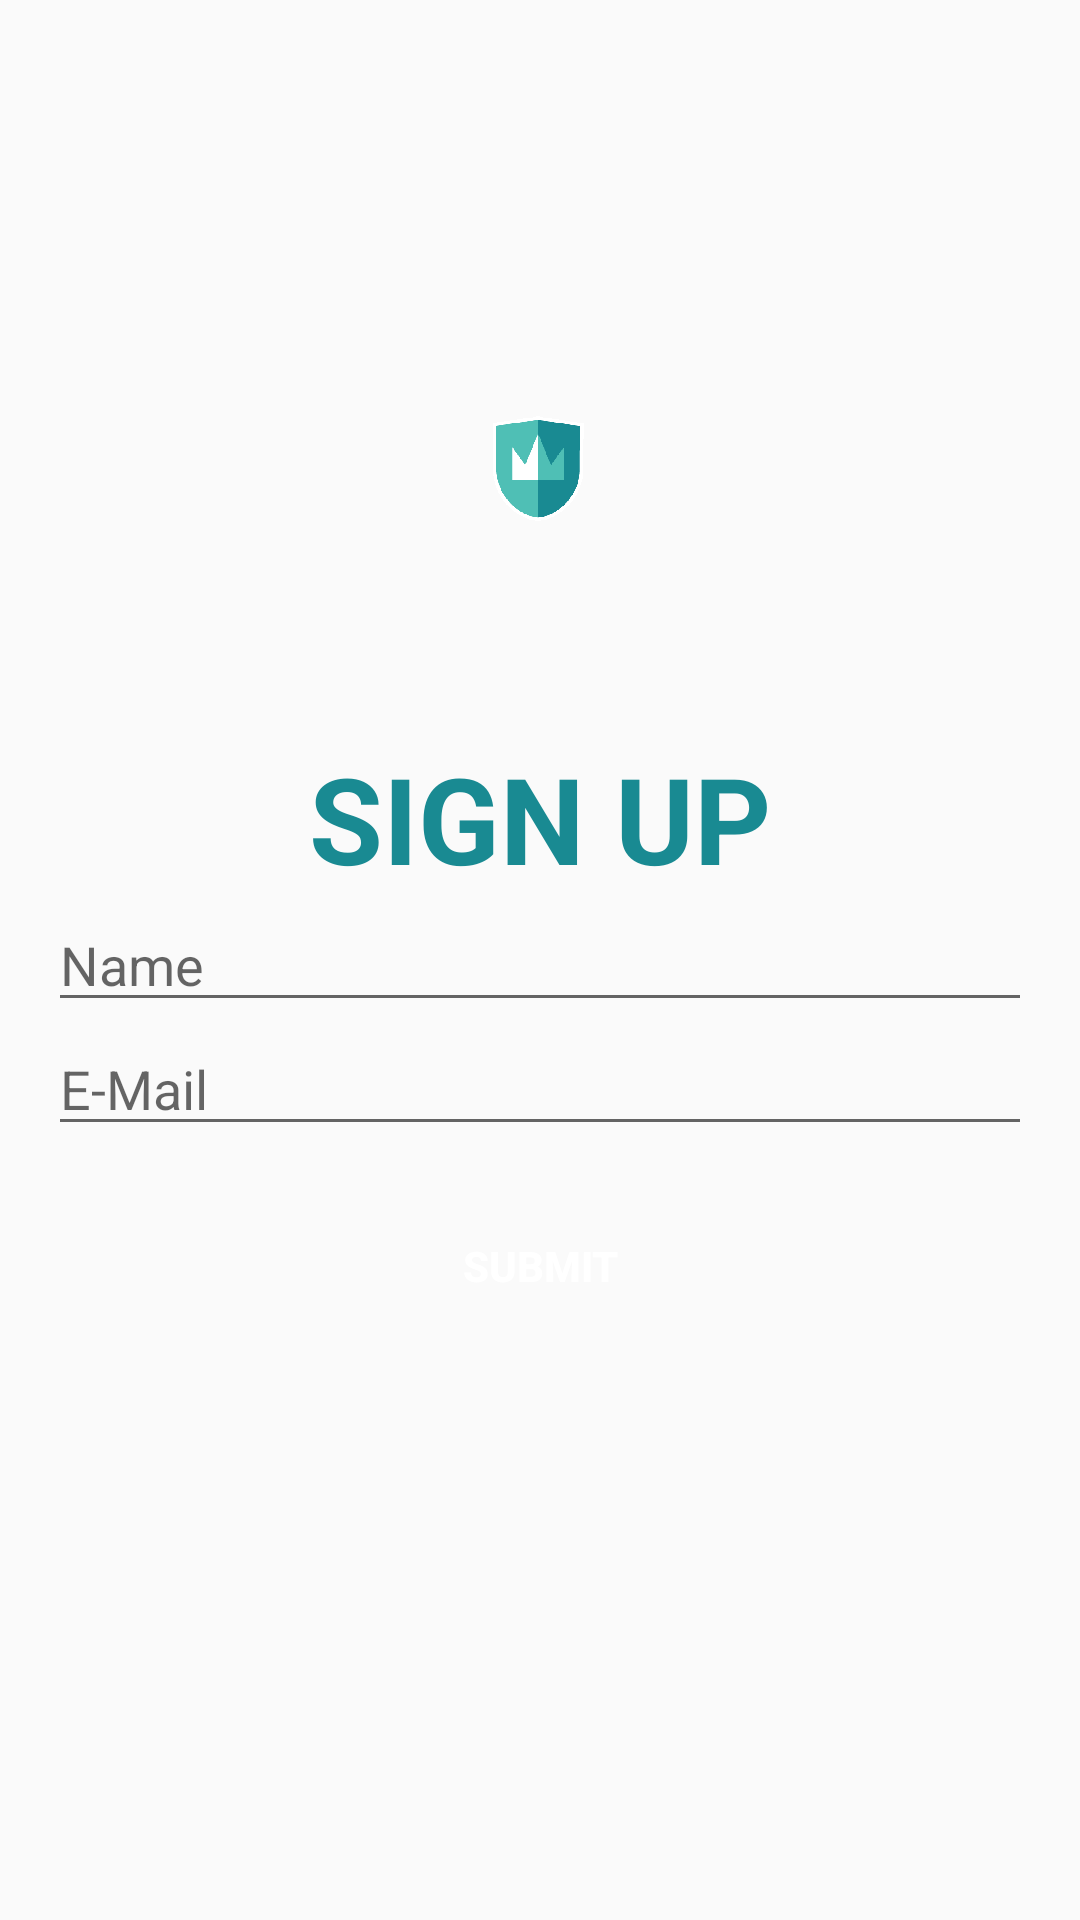

Android layout source for this screen:
<!-- AndroidManifest.xml: application theme AppTheme -->
<!-- res/layout/activity_login.xml -->
<RelativeLayout xmlns:android="http://schemas.android.com/apk/res/android"
    xmlns:tools="http://schemas.android.com/tools" android:layout_width="match_parent"
    android:layout_height="match_parent" android:gravity="center_horizontal"
    android:orientation="vertical" tools:context=".LoginActivity">
    <LinearLayout
        android:layout_width="match_parent"
        android:layout_height="match_parent"
        android:orientation="vertical"
        android:paddingBottom="@dimen/activity_vertical_margin"
        android:paddingLeft="@dimen/activity_horizontal_margin"
        android:paddingRight="@dimen/activity_horizontal_margin"
        android:paddingTop="@dimen/activity_vertical_margin">
        <ScrollView android:id="@+id/login_form" android:layout_width="match_parent"
            android:layout_height="match_parent">

            <LinearLayout android:id="@+id/email_login_form" android:layout_width="match_parent"
                android:layout_height="wrap_content" android:orientation="vertical"
                android:layout_marginTop="50dp">
                <ImageView
                    android:layout_width="wrap_content"
                    android:layout_height="180dp"
                    android:layout_gravity="center"
                    android:src="@drawable/myriad_logo"/>
                <TextView
                    android:layout_width="fill_parent"
                    android:layout_height="wrap_content"
                    android:textStyle="bold"
                    android:gravity="center"
                    android:textColor="#198a92"
                    android:textSize="40dp"
                    android:text="@string/sign_up_title" />

                <EditText android:id="@+id/name" android:layout_width="match_parent"
                    android:layout_height="wrap_content" android:hint="@string/prompt_name"
                    android:imeActionId="@+id/login"
                    android:imeActionLabel="@string/action_sign_in_short"
                    android:imeOptions="actionUnspecified"
                    android:maxLines="1" android:singleLine="true" />

                <AutoCompleteTextView android:id="@+id/email" android:layout_width="match_parent"
                    android:layout_height="wrap_content" android:hint="@string/prompt_email"
                    android:inputType="textEmailAddress" android:maxLines="1"
                    android:singleLine="true" />

                <Button android:id="@+id/email_sign_in_button" style="?android:attr/borderlessButtonStyle"
                    android:layout_width="match_parent" android:layout_height="wrap_content"
                    android:layout_marginTop="16dp" android:text="@string/action_sign_in"
                    android:background="@drawable/login_button"
                    android:textColor="@color/White"
                    android:textStyle="bold" />

            </LinearLayout>
        </ScrollView>
    </LinearLayout>

    <FrameLayout
        android:id="@+id/progressBarHolder"
        android:animateLayoutChanges="true"
        android:visibility="invisible"
        android:alpha="0.4"
        android:background="#000000"
        android:layout_width="match_parent"
        android:layout_height="match_parent">

        <ProgressBar
            android:id="@+id/login_progress"
            style="?android:attr/progressBarStyleLarge"
            android:layout_width="wrap_content"
            android:layout_height="wrap_content"
            android:indeterminate="true"
            android:layout_gravity="center" />
    </FrameLayout>

</RelativeLayout>
<!-- resources referenced by this layout -->
<resources>
  <color name="White">#FFFFFF</color>
  <dimen name="activity_horizontal_margin">16dp</dimen>
  <dimen name="activity_vertical_margin">16dp</dimen>
  <!-- drawable login_button (drawable) -->
  <?xml version="1.0" encoding="utf-8"?>
  <selector xmlns:android="http://schemas.android.com/apk/res/android">
      <item android:state_focused="true" android:state_pressed="true"
          android:drawable="@drawable/bgalt" />
      <item android:state_focused="false" android:state_pressed="true"
          android:drawable="@drawable/bgalt" />
      <item android:drawable="@drawable/bgnorm" />
  </selector>
  <!-- drawable myriad_logo: png bitmap (drawable, 2071 bytes) -->
  <string name="action_sign_in">SUBMIT</string>
  <string name="action_sign_in_short">Sign in</string>
  <string name="prompt_email">E-Mail</string>
  <string name="prompt_name">Name</string>
  <string name="sign_up_title">SIGN UP</string>
  <style name="AppTheme" parent="Theme.AppCompat.Light.DarkActionBar">
          <item name="android:windowNoTitle">true</item>
          <item name="windowActionBar">true</item>
      </style>
  <!-- drawable bgalt (drawable) -->
  <?xml version="1.0" encoding="utf-8"?>
  <shape xmlns:android="http://schemas.android.com/apk/res/android">
      <solid android:color="@color/MyriadDarkBlue" />
  </shape>
  <!-- drawable bgnorm (drawable) -->
  <?xml version="1.0" encoding="utf-8"?>
  <shape xmlns:android="http://schemas.android.com/apk/res/android">
      <solid android:color="@color/MyriadBlue" />
  </shape>
</resources>
